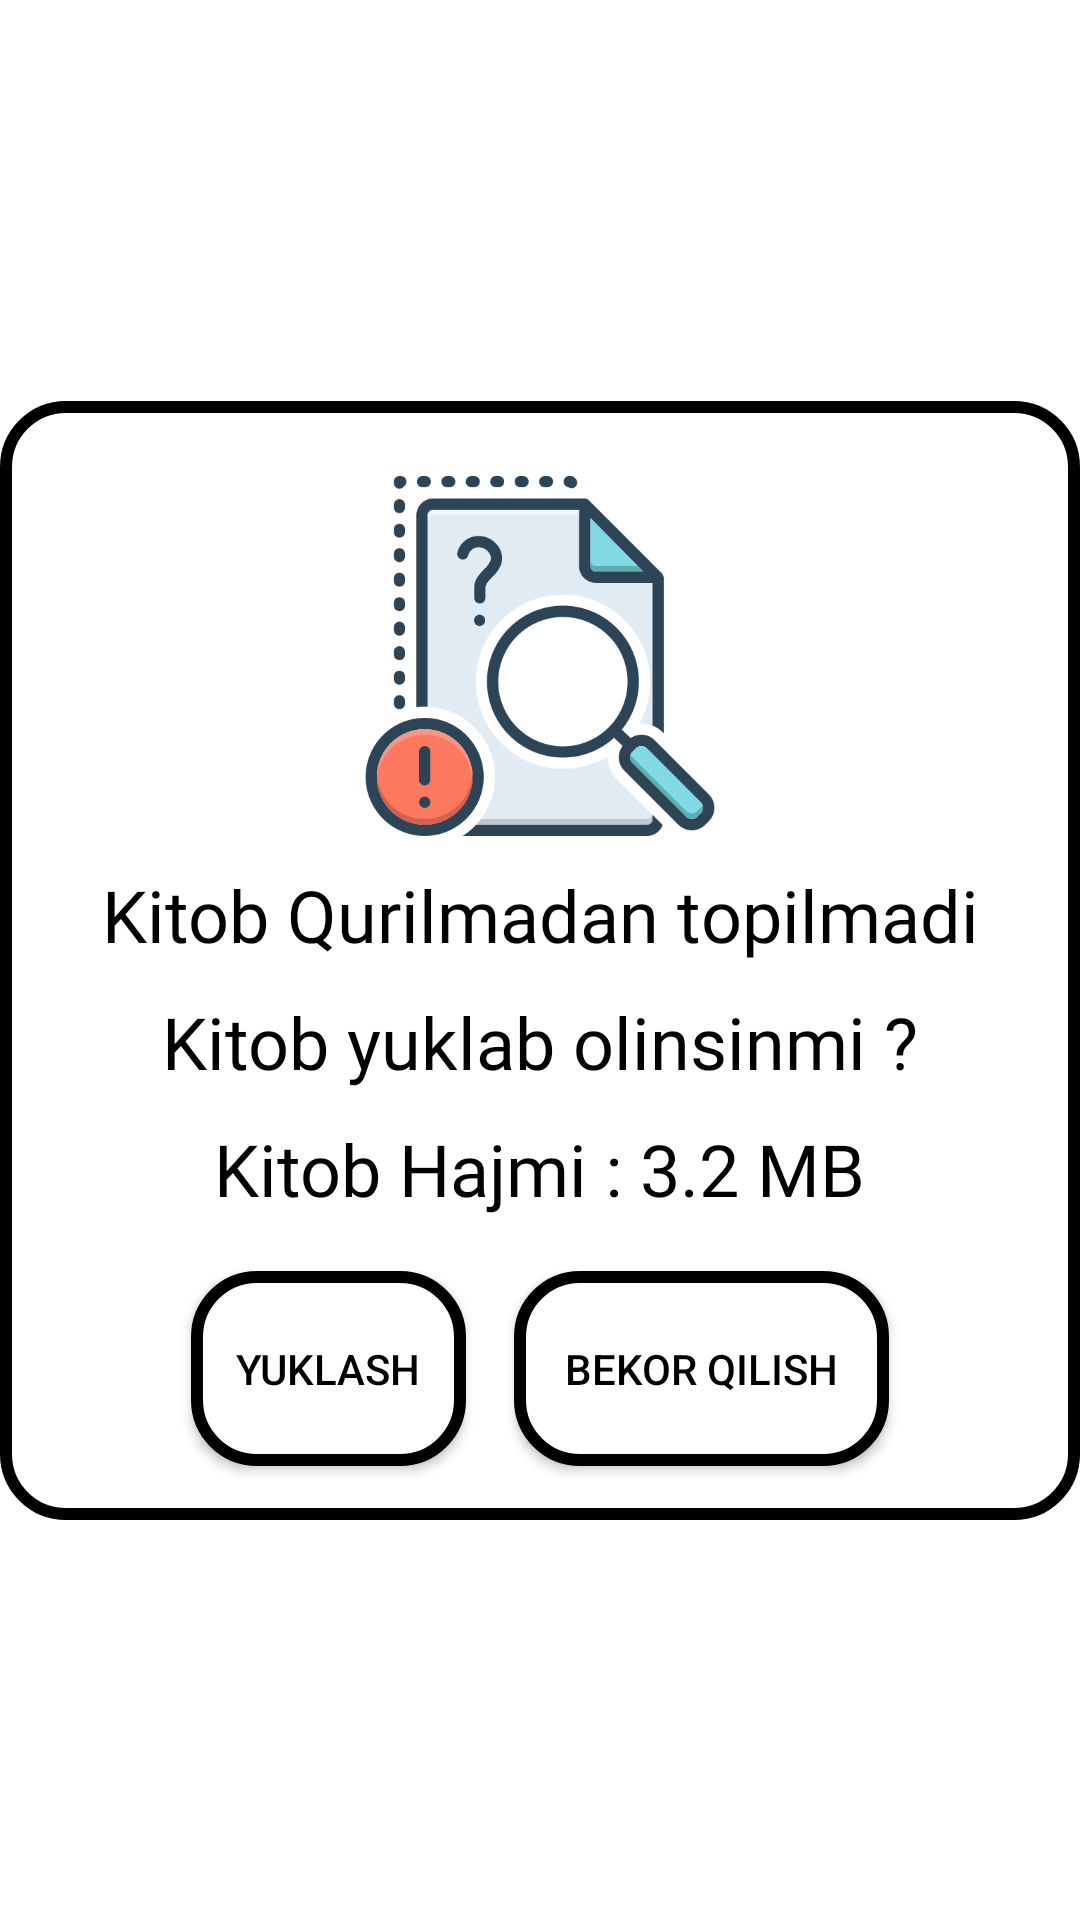

Android layout source for this screen:
<!-- AndroidManifest.xml: application theme Theme.TarixTest -->
<!-- res/layout/dialog_book_exist.xml -->
<?xml version="1.0" encoding="utf-8"?>
<androidx.constraintlayout.widget.ConstraintLayout xmlns:android="http://schemas.android.com/apk/res/android"
    android:layout_width="match_parent"
    android:layout_height="match_parent"
    xmlns:app="http://schemas.android.com/apk/res-auto">
    <androidx.constraintlayout.widget.ConstraintLayout
        android:layout_width="360dp"
        android:layout_height="wrap_content"
        app:layout_constraintTop_toTopOf="parent"
        app:layout_constraintBottom_toBottomOf="parent"
        app:layout_constraintStart_toStartOf="parent"
        app:layout_constraintEnd_toEndOf="parent"
        android:background="@drawable/style_btn">
        <Space
            android:id="@+id/spaceDialog"
            android:layout_width="match_parent"
            android:layout_height="15dp"
            app:layout_constraintTop_toTopOf="parent"
            app:layout_constraintStart_toStartOf="parent"
            app:layout_constraintEnd_toEndOf="parent"/>
        <androidx.appcompat.widget.AppCompatImageView
            android:id="@+id/notExistImage"
            android:layout_width="120dp"
            android:layout_height="120dp"
            app:layout_constraintStart_toStartOf="parent"
            app:layout_constraintEnd_toEndOf="parent"
            app:layout_constraintTop_toBottomOf="@id/spaceDialog"
            android:layout_marginTop="10dp"
            app:srcCompat="@drawable/image_not_exists"/>
        <androidx.appcompat.widget.AppCompatTextView
            android:id="@+id/bookNotExistText"
            android:layout_width="wrap_content"
            android:layout_height="wrap_content"
            app:layout_constraintTop_toBottomOf="@id/notExistImage"
            app:layout_constraintStart_toStartOf="parent"
            app:layout_constraintEnd_toEndOf="parent"
            android:layout_marginTop="10dp"
            android:textSize="24sp"
            android:textColor="@color/black"
            android:fontFamily="@font/madimi"
            android:text="Kitob Qurilmadan topilmadi" />
        <androidx.appcompat.widget.AppCompatTextView
            android:id="@+id/bookNotExistText2"
            android:layout_width="wrap_content"
            android:layout_height="wrap_content"
            app:layout_constraintTop_toBottomOf="@id/bookNotExistText"
            app:layout_constraintStart_toStartOf="parent"
            app:layout_constraintEnd_toEndOf="parent"
            android:layout_marginTop="10dp"
            android:textSize="24sp"
            android:textColor="@color/black"
            android:fontFamily="@font/madimi"
            android:text="Kitob yuklab olinsinmi ?" />
        <androidx.appcompat.widget.AppCompatTextView
            android:id="@+id/bookSizeText"
            android:layout_width="wrap_content"
            android:layout_height="wrap_content"
            app:layout_constraintTop_toBottomOf="@id/bookNotExistText2"
            app:layout_constraintStart_toStartOf="parent"
            app:layout_constraintEnd_toEndOf="parent"
            android:layout_marginTop="10dp"
            android:textSize="24sp"
            android:textColor="@color/black"
            android:fontFamily="@font/madimi"
            android:text="Kitob Hajmi : 3.2 MB" />
        <androidx.appcompat.widget.LinearLayoutCompat
            android:id="@+id/layoutBtn"
            android:layout_width="match_parent"
            android:layout_height="wrap_content"
            app:layout_constraintTop_toBottomOf="@id/bookSizeText"
            app:layout_constraintStart_toStartOf="parent"
            app:layout_constraintEnd_toEndOf="parent"
            android:gravity="center_horizontal"
            android:layout_marginTop="10dp">
            <androidx.appcompat.widget.AppCompatButton
                android:id="@+id/downloadBook"
                android:layout_width="wrap_content"
                android:padding="15dp"
                android:background="@drawable/style_btn"
                android:layout_margin="8dp"
                android:textColor="@color/black"
                android:layout_height="65dp"
                android:text="Yuklash"/>
            <androidx.appcompat.widget.AppCompatButton
                android:id="@+id/dismissDownload"
                android:layout_width="125dp"
                android:layout_height="65dp"
                android:background="@drawable/style_btn"
                android:textColor="@color/black"
                android:text="Bekor qilish"
                android:layout_margin="8dp"/>
        </androidx.appcompat.widget.LinearLayoutCompat>
        <Space
            android:id="@+id/space2"
            android:layout_width="match_parent"
            android:layout_height="10dp"
            app:layout_constraintTop_toBottomOf="@id/layoutBtn"
            app:layout_constraintStart_toStartOf="parent"
            app:layout_constraintEnd_toEndOf="parent"/>

        <androidx.appcompat.widget.LinearLayoutCompat
            android:id="@+id/downloadLayout"
            android:layout_width="match_parent"
            android:layout_height="wrap_content"
            app:layout_constraintTop_toBottomOf="@id/space2"
            app:layout_constraintStart_toStartOf="parent"
            app:layout_constraintEnd_toEndOf="parent"
            android:gravity="center"
            android:visibility="gone"
            android:orientation="vertical">
            <androidx.appcompat.widget.AppCompatTextView
                android:id="@+id/downloadInfo"
                android:layout_width="wrap_content"
                android:layout_height="wrap_content"
                app:layout_constraintBottom_toTopOf="@id/progressDownload"
                app:layout_constraintStart_toStartOf="parent"
                android:text="Yuklanmoqda....."
                android:textColor="@color/black"
                app:layout_constraintEnd_toEndOf="parent"/>
            <androidx.appcompat.widget.AppCompatTextView
                android:id="@+id/progressPercentDownload"
                android:layout_width="wrap_content"
                android:layout_height="wrap_content"
                app:layout_constraintBottom_toTopOf="@id/progressDownload"
                app:layout_constraintStart_toStartOf="parent"
                android:text="20 %"
                android:textColor="@color/black"
                app:layout_constraintEnd_toEndOf="parent"/>
            <ProgressBar
                android:id="@+id/progressDownload"
                android:layout_width="160dp"
                android:layout_height="10dp"
                android:layout_marginStart="7dp"
                android:layout_marginEnd="7dp"
                style="@style/Widget.AppCompat.ProgressBar.Horizontal"
                android:progress="0"/>
            <Space
                android:id="@+id/space3"
                android:layout_width="match_parent"
                android:layout_height="15dp"/>
        </androidx.appcompat.widget.LinearLayoutCompat>
    </androidx.constraintlayout.widget.ConstraintLayout>
</androidx.constraintlayout.widget.ConstraintLayout>
<!-- resources referenced by this layout -->
<resources>
  <color name="black">#FF000000</color>
  <!-- drawable image_not_exists: png bitmap (drawable, 43236 bytes) -->
  <!-- drawable style_btn (drawable) -->
  <?xml version="1.0" encoding="utf-8"?>
  <shape xmlns:android="http://schemas.android.com/apk/res/android">
      <corners android:radius="20dp"/>
      <stroke android:width="4dp" android:color="@color/black"/>
      <solid android:color="@color/white"/>
  </shape>
  <style name="Theme.TarixTest" parent="Base.Theme.TarixTest" />
  <color name="white">#FFFFFFFF</color>
  <style name="Base.Theme.TarixTest" parent="Theme.Material3.DayNight.NoActionBar">
          
          
          <item name="android:textColorPrimary">@color/black</item>
          <item name="android:windowBackground">@color/white</item>
      </style>
</resources>
